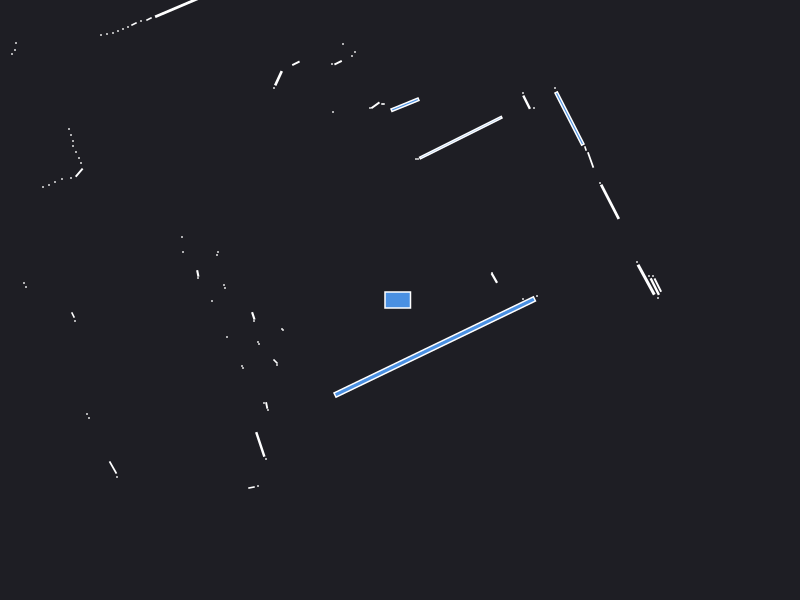

Source data for this figure (header and first rows):
0.000000	0.000000	0.049500
1.23	0.01	0.000441
1.37	0.04	0.000441
2.578	0.149	0.01193
2.53	0.24	0.000441
2.548	0.134	0.0183
2.49	0.24	0.000441
2.58	0.02	0.000441
2.461	0.2031	0.05951
2.37	0.38	0.000441
0.9434	0.2191	0.007729
0.92	0.27	0.000441
4.6	1.59	0.000441
2.099	0.9822	0.0715
2	1.17	0.000441
4.08	2.53	0.000441
4.05	2.58	0.000441
4.02	2.63	0.000441
1.906	1.4	0.01167
1.855	1.515	0.001557
1.695	1.815	0.1718
1.55	2.12	0.000441
1.34	1.92	0.000441
1.266	1.978	0.01267
1.23	2.07	0.000441
0.608	1.624	0.3747
0.18	1.41	0.000441
0.16	1.41	0.000441
0.04998	1.953	0.04633
-0.17	1.96	0.000840
-0.2464	1.947	0.006840
-0.3	1.92	0.000441
-0.45	2.48	0.000441
-0.48	2.44	0.000441
-0.57	2.56	0.000441
-0.619	2.373	0.004428
-0.68	2.36	0.000441
-1.69	5.38	0.000441
-1.75	5.36	0.000441
-0.67	1.88	0.000441
-1.041	2.367	0.004428
-1.215	2.217	0.01394
-1.26	2.12	0.000441
-2.182	2.945	0.1375
-2.51	2.81	0.002472
-2.59	2.79	0.000441
-2.66	2.76	0.002472
-2.72	2.73	0.000441
-2.77	2.71	0.000441
-2.82	2.69	0.000441
-2.87	2.67	0.000441
-2.93	2.66	0.000441
-2.99	2.65	0.000441
-4.93	4.15	0.000441
-4.86	3.99	0.000441
-4.78	3.83	0.000441
-4.71	3.68	0.000441
-4.63	3.52	0.000441
-4.55	3.37	0.000441
-4.5	3.26	0.000441
-4.5	3.17	0.000441
... 54 more rows
